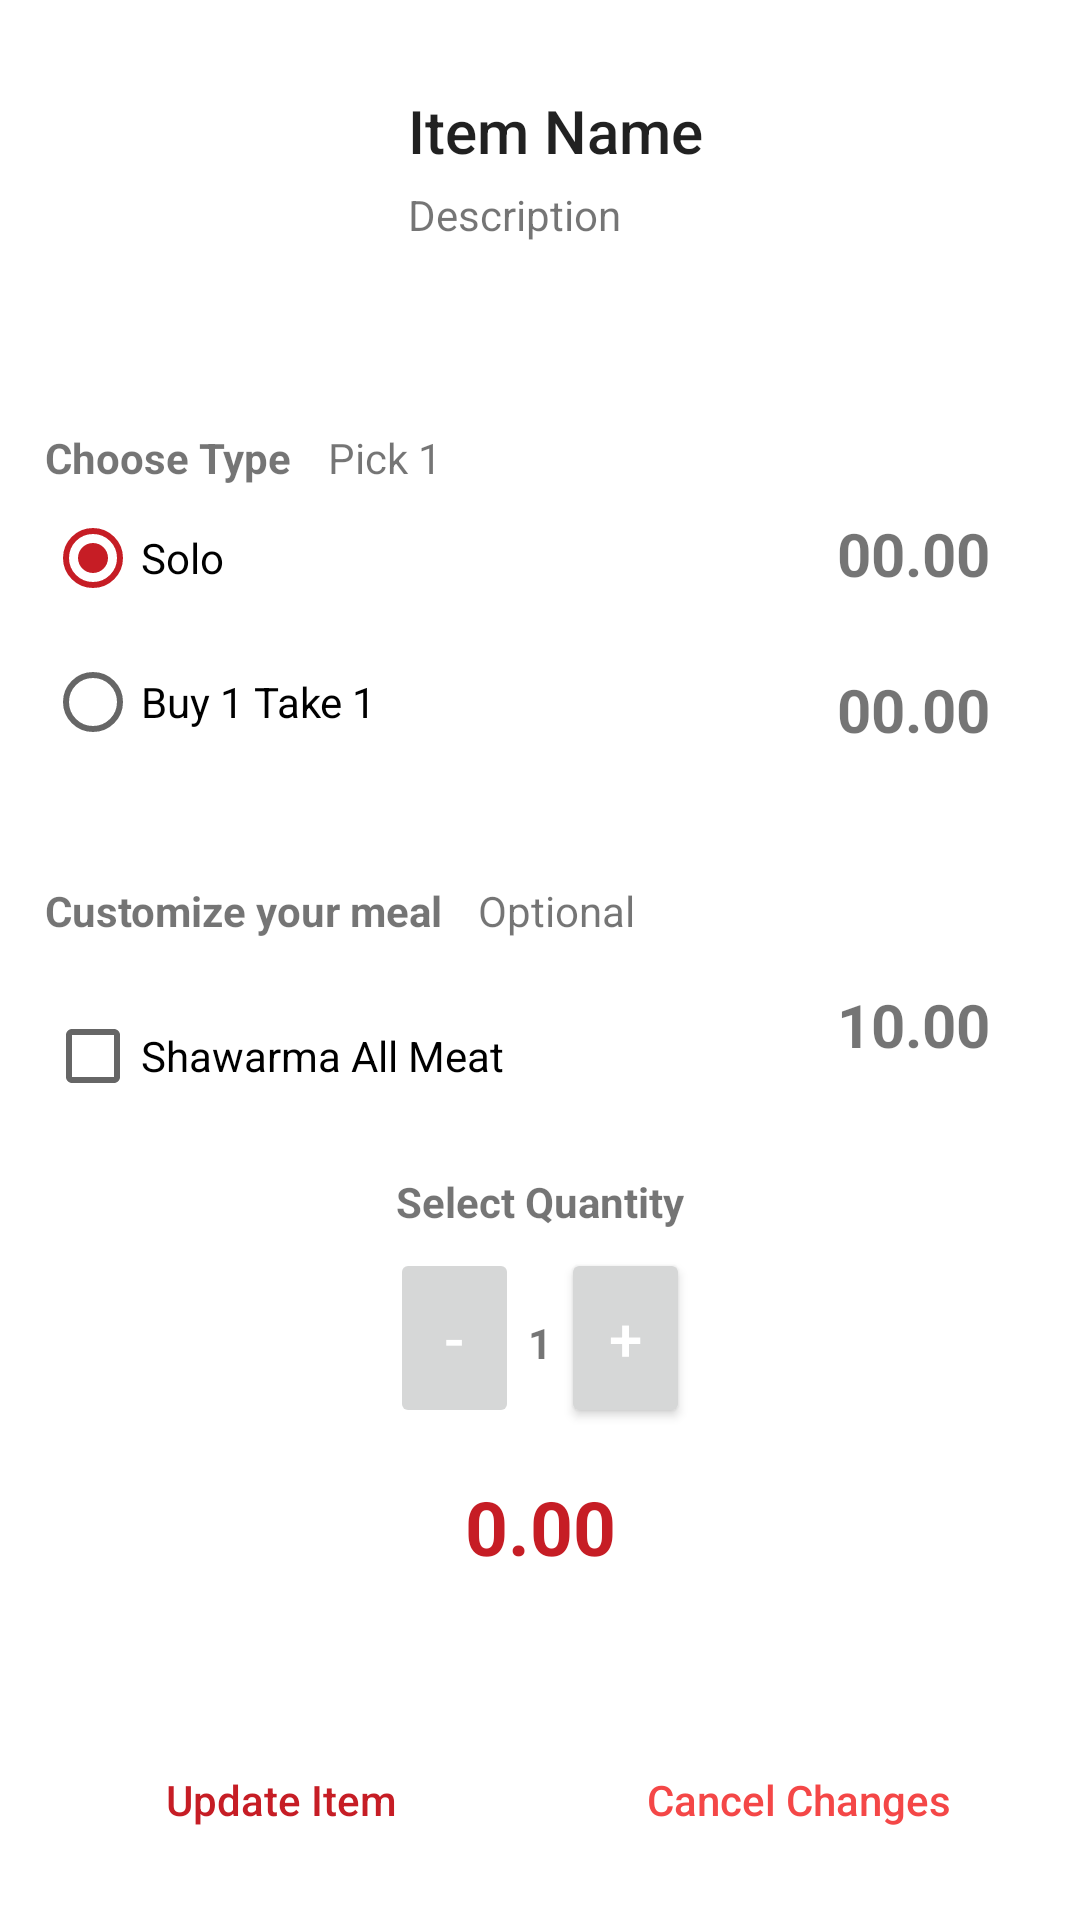

Write the Android layout XML for this screen, with the resource values it uses.
<!-- AndroidManifest.xml: application theme Theme.MenuBytes_customerApp -->
<!-- res/layout/dialog_edit_cart_prod.xml -->
<?xml version="1.0" encoding="utf-8"?>
<androidx.constraintlayout.widget.ConstraintLayout xmlns:android="http://schemas.android.com/apk/res/android"
    xmlns:app="http://schemas.android.com/apk/res-auto"
    android:layout_width="380dp"
    android:layout_height="620dp">

    <TextView
        android:id="@+id/textView7"
        android:layout_width="wrap_content"
        android:layout_height="wrap_content"
        android:layout_marginTop="15dp"
        android:text="Select Quantity"
        android:textStyle="bold"
        app:layout_constraintEnd_toEndOf="parent"
        app:layout_constraintStart_toStartOf="parent"
        app:layout_constraintTop_toBottomOf="@+id/checkBox_allmeat_edit_prod" />

    <TextView
        android:id="@+id/txtShawarmaAllMeatPrice_edit_prod"
        android:layout_width="wrap_content"
        android:layout_height="wrap_content"
        android:layout_marginEnd="30dp"
        android:text="10.00"
        android:textSize="20sp"
        android:textStyle="bold"
        app:layout_constraintBottom_toBottomOf="@+id/checkBox_allmeat"
        app:layout_constraintEnd_toEndOf="parent"
        app:layout_constraintTop_toTopOf="@+id/checkBox_allmeat_edit_prod" />

    <TextView
        android:id="@+id/mealTotalText_edit_prod"
        android:layout_width="wrap_content"
        android:layout_height="wrap_content"
        android:layout_marginTop="116dp"
        android:text="0.00"
        android:textColor="#FFC61D25"
        android:textSize="25sp"
        android:textStyle="bold"
        app:layout_constraintEnd_toEndOf="parent"
        app:layout_constraintStart_toStartOf="parent"
        app:layout_constraintTop_toBottomOf="@+id/checkBox_allmeat_edit_prod" />

    <CheckBox
        android:id="@+id/checkBox_allmeat_edit_prod"
        android:layout_width="233dp"
        android:layout_height="wrap_content"
        android:layout_marginTop="15dp"
        android:text="Shawarma All Meat"
        app:layout_constraintStart_toStartOf="@+id/txtChoose"
        app:layout_constraintTop_toBottomOf="@+id/txtChoose" />

    <TextView
        android:id="@+id/txtOption"
        android:layout_width="204dp"
        android:layout_height="18dp"
        android:layout_marginStart="12dp"
        android:layout_marginTop="30dp"
        android:text="Optional"
        app:layout_constraintStart_toEndOf="@+id/txtChoose"
        app:layout_constraintTop_toBottomOf="@+id/typeRadioGroup_edit_prod" />

    <TextView
        android:id="@+id/txtChoose"
        android:layout_width="wrap_content"
        android:layout_height="wrap_content"
        android:layout_marginStart="15dp"
        android:layout_marginTop="30dp"
        android:text="Customize your meal"
        android:textStyle="bold"
        app:layout_constraintStart_toStartOf="parent"
        app:layout_constraintTop_toBottomOf="@+id/typeRadioGroup_edit_prod" />

    <TextView
        android:id="@+id/qtyText_edit_prod"
        android:layout_width="wrap_content"
        android:layout_height="18dp"
        android:layout_marginTop="28dp"
        android:text="1"
        android:textStyle="bold"
        app:layout_constraintEnd_toStartOf="@+id/addQtyButton_edit_prod"
        app:layout_constraintStart_toEndOf="@+id/minusQtyButton_edit_prod"
        app:layout_constraintTop_toBottomOf="@+id/textView7" />

    <TextView
        android:id="@+id/txtItemTitle_edit_prod"
        style="@style/TextAppearance.AppCompat.Title"
        android:layout_width="wrap_content"
        android:layout_height="wrap_content"
        android:layout_marginStart="10dp"
        android:layout_marginTop="30dp"
        android:text="Item Name"
        app:layout_constraintStart_toEndOf="@+id/imgViewItemMenu_edit_prod"
        app:layout_constraintTop_toTopOf="parent" />

    <TextView
        android:id="@+id/txtItemDescription_edit_prod"
        android:layout_width="231dp"
        android:layout_height="66dp"
        android:layout_marginStart="10dp"
        android:layout_marginTop="5dp"
        android:text="Description"
        app:layout_constraintStart_toEndOf="@+id/imgViewItemMenu_edit_prod"
        app:layout_constraintTop_toBottomOf="@+id/txtItemTitle_edit_prod" />

    <ImageView
        android:id="@+id/imgViewItemMenu_edit_prod"
        android:layout_width="111dp"
        android:layout_height="99dp"
        android:layout_marginStart="15dp"
        android:layout_marginTop="30dp"
        app:layout_constraintStart_toStartOf="parent"
        app:layout_constraintTop_toTopOf="parent" />

    <TextView
        android:id="@+id/textView5"
        android:layout_width="wrap_content"
        android:layout_height="wrap_content"
        android:layout_marginStart="15dp"
        android:layout_marginTop="15dp"
        android:text="Choose Type"
        android:textStyle="bold"
        app:layout_constraintStart_toStartOf="parent"
        app:layout_constraintTop_toBottomOf="@+id/txtItemDescription_edit_prod" />

    <TextView
        android:id="@+id/soloPrice_edit_prod"
        android:layout_width="wrap_content"
        android:layout_height="wrap_content"
        android:layout_marginTop="10dp"
        android:layout_marginEnd="30dp"
        android:text="00.00"
        android:textSize="20sp"
        android:textStyle="bold"
        app:layout_constraintEnd_toEndOf="parent"
        app:layout_constraintTop_toBottomOf="@+id/txtPick" />

    <TextView
        android:id="@+id/b1t1Price_edit_prod"
        android:layout_width="wrap_content"
        android:layout_height="wrap_content"
        android:layout_marginTop="25dp"
        android:layout_marginEnd="30dp"
        android:text="00.00"
        android:textSize="20sp"
        android:textStyle="bold"
        app:layout_constraintEnd_toEndOf="parent"
        app:layout_constraintTop_toBottomOf="@+id/soloPrice_edit_prod" />

    <TextView
        android:id="@+id/txtPick"
        android:layout_width="204dp"
        android:layout_height="18dp"
        android:layout_marginStart="12dp"
        android:layout_marginTop="15dp"
        android:text="Pick 1"
        app:layout_constraintStart_toEndOf="@+id/textView5"
        app:layout_constraintTop_toBottomOf="@+id/txtItemDescription_edit_prod" />

    <RadioGroup
        android:id="@+id/typeRadioGroup_edit_prod"
        android:layout_width="235dp"
        android:layout_height="102dp"
        android:layout_marginStart="15dp"
        app:layout_constraintStart_toStartOf="parent"
        app:layout_constraintTop_toBottomOf="@+id/textView5">

        <RadioButton
            android:id="@+id/soloRadioButton_edit_prod"
            android:layout_width="match_parent"
            android:layout_height="wrap_content"
            android:checked="true"
            android:text="Solo" />

        <RadioButton
            android:id="@+id/b1t1RadioButton_edit_prod"
            android:layout_width="match_parent"
            android:layout_height="wrap_content"
            android:text="Buy 1 Take 1" />
    </RadioGroup>

    <Button
        android:id="@+id/minusQtyButton_edit_prod"
        style="@style/TextAppearance.AppCompat.Title"
        android:layout_width="43dp"
        android:layout_height="60dp"
        android:layout_marginStart="130dp"
        android:layout_marginTop="40dp"
        android:enabled="false"
        android:text="-"
        android:textColor="#FFFFFF"
        app:layout_constraintStart_toStartOf="parent"
        app:layout_constraintTop_toBottomOf="@+id/checkBox_allmeat_edit_prod" />

    <Button
        android:id="@+id/addQtyButton_edit_prod"
        style="@style/TextAppearance.AppCompat.Title"
        android:layout_width="43dp"
        android:layout_height="60dp"
        android:layout_marginTop="40dp"
        android:layout_marginEnd="130dp"
        android:text="+"
        android:textColor="#FFFFFF"
        app:layout_constraintEnd_toEndOf="parent"
        app:layout_constraintTop_toBottomOf="@+id/checkBox_allmeat_edit_prod" />

    <View
        android:id="@+id/divider"
        android:layout_width="1dp"
        android:layout_height="0dp"
        app:layout_constraintBottom_toBottomOf="parent"
        app:layout_constraintEnd_toEndOf="parent"
        app:layout_constraintStart_toStartOf="parent"
        app:layout_constraintTop_toBottomOf="@+id/textView2" />

    <Button
        android:id="@+id/btn_update_item_edit_prod"
        android:layout_width="0dp"
        android:layout_height="wrap_content"
        android:layout_marginStart="16dp"
        android:layout_marginTop="16dp"
        android:layout_marginEnd="8dp"
        android:layout_marginBottom="16dp"
        android:background="@android:color/transparent"
        android:stateListAnimator="@null"
        android:text="Update Item"
        android:textAllCaps="false"
        android:textColor="#C61D25"
        app:layout_constraintBottom_toBottomOf="parent"
        app:layout_constraintEnd_toStartOf="@+id/divider"
        app:layout_constraintStart_toStartOf="parent"
        app:layout_constraintTop_toBottomOf="@+id/textView2" />

    <Button
        android:id="@+id/btn_cancel_changes_edit_prod"
        android:layout_width="0dp"
        android:layout_height="wrap_content"
        android:layout_marginStart="8dp"
        android:layout_marginTop="16dp"
        android:layout_marginEnd="16dp"
        android:layout_marginBottom="16dp"
        android:background="@android:color/transparent"
        android:stateListAnimator="@null"
        android:text="Cancel Changes"
        android:textAllCaps="false"
        android:textColor="#f44747"
        app:layout_constraintBottom_toBottomOf="parent"
        app:layout_constraintEnd_toEndOf="parent"
        app:layout_constraintStart_toEndOf="@+id/divider"
        app:layout_constraintTop_toBottomOf="@+id/textView2" />

</androidx.constraintlayout.widget.ConstraintLayout>
<!-- resources referenced by this layout -->
<resources>
  <style name="Theme.MenuBytes_customerApp" parent="Theme.MaterialComponents.Light.DarkActionBar">
          
          <item name="colorPrimary">@color/purple_500</item>
          <item name="colorPrimaryVariant">@color/purple_700</item>
          <item name="colorOnPrimary">@color/white</item>
          
          <item name="colorSecondary">@color/teal_200</item>
          <item name="colorSecondaryVariant">@color/teal_700</item>
          <item name="colorOnSecondary">@color/black</item>
          
          <item name="android:statusBarColor" tools:targetApi="l">?attr/colorPrimaryVariant</item>
          
          <item name="android:windowAnimationStyle">@style/DialogAnimation</item>
      </style>
  <color name="purple_500">#FFC61D25</color>
  <color name="purple_700">#FFA71B28</color>
  <color name="white">#FFFFFFFF</color>
  <color name="teal_200">#FFC61D25</color>
  <color name="teal_700">#FF018786</color>
  <color name="black">#FFFFFFFF</color>
  <style name="DialogAnimation">
          <item name="android:windowEnterAnimation">@android:anim/fade_in</item>
          <item name="android:windowExitAnimation">@android:anim/fade_out</item>
      </style>
</resources>
